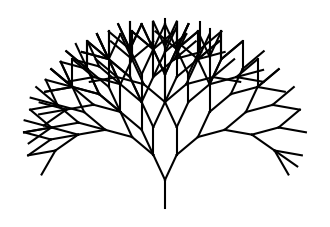

Source code (Python):
import math
import matplotlib.pyplot as plt 
import random
import string

def lSystem(s, rule, iterations):
    f = lambda: random.choice(["P1", "P2", "P3"])
    for _ in range(iterations):
        s = ''.join([rule.get(f()) if c == "X" else c for c in s])
    return s

# def lSystem(s, rule, iterations):
#     for _ in range(iterations):
#         s = ''.join([rule.get(c) or c for c in s])
#     return s

def plot(s, angle):
    fig, ax = plt.subplots(figsize=(4,4))
    ax.set_aspect("equal")
    ax.axis("off")
    color = "k"
    theta = 90
    x, y = 0, 0
    stack = []
    for i, c in enumerate(s):
        if c in string.ascii_uppercase:
            rad = math.radians(theta)
            dx = math.cos(rad)
            dy = math.sin(rad)
            ax.plot((x, (x+dx)), (y, (y+dy)), c=color)
            x += dx 
            y += dy
        elif c == "-":
            theta += angle
        elif c == "+":
            theta -= angle
        elif c == "[":
            stack.append((theta, x, y))
        elif c == "]":
            theta, x, y = stack.pop()

    plt.show()

if __name__ == "__main__":

    axiom = "X"
    angle = 25
    iterations = 6
    rule = {
        # "F": "F[+F]F[-F]F",
        "P1": "F[+X][-X]X",
        "P2": "F[+X]-X",
        "P3": "F[+X]-X"
    }
    s = lSystem(axiom, rule, iterations)
    plot(s, angle)